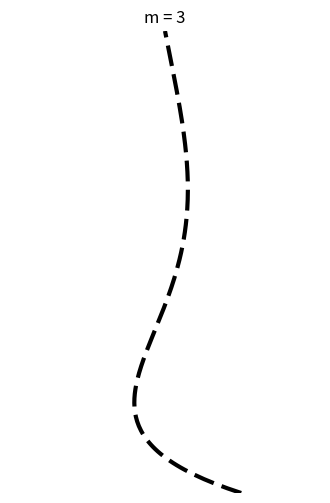

Reproduce this figure in Python.
# -*- coding: utf-8 -*-
"""
Created on Thu Jan 19 07:56:23 2023

[redacted]
"""

import numpy as np
from scipy.special import j0, jn_zeros
import matplotlib.pyplot as plt
from matplotlib import animation
# from IPython.display import HTML

# Acceleration due to gravity, m.s-2
g = 9.81
# Chain length, m
L = 1
# Maximum amplitude, m
A = 0.05
# Vertical axis (m)
z = np.linspace(0, L, 201)
# Scaled vertical axis
u = 2 * np.sqrt(z/g)

mode = 3
# jn_zeros calculates the first n zeros of the zero-th order Bessel function of the first kind
w = jn_zeros(0, mode)[mode-1] * np.sqrt(g/L) / 2

# Set up the Figure and Axes
fig, ax = plt.subplots(figsize=(4,6))

ax.axis('off')
ax.set_xlim((-2*A, 2*A))
ax.set_ylim((0, L))
ax.set_title('m = {}'.format(mode))

# Initialization function for the animation
def init():
    line.set_data([], [])
    return (line,)

line, = ax.plot([], [], 'k', dashes=[5,2], lw=3)

# Delay between frames (ms)
interval = 10
# Total number of frames in the animation so that the animation is for one period of oscillation
nframes = int(2 * np.pi / w * 1000 / interval)

# The animation function, to be called sequentially
def animate(i):
    t = i * interval / 1000
    x = A * j0(w*u) * np.cos(w*t)
    line.set_data(x, z)
    return (line,)

# Set up the animation
anim = animation.FuncAnimation(fig, animate, init_func=init,
                               frames=nframes, interval=interval, blit=True)

# To save the animation as a gif, run this cell.
anim.save('chain_{}.gif'.format(mode), writer='imagemagick', fps=1000/interval)

# To show the animation in a Jupyter Notebook cell, run this cell.
# HTML(anim.to_html5_video())